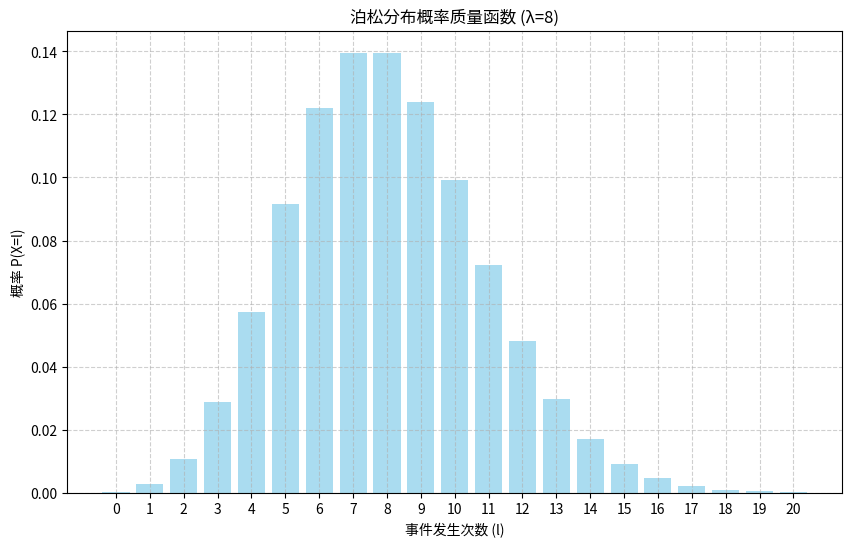
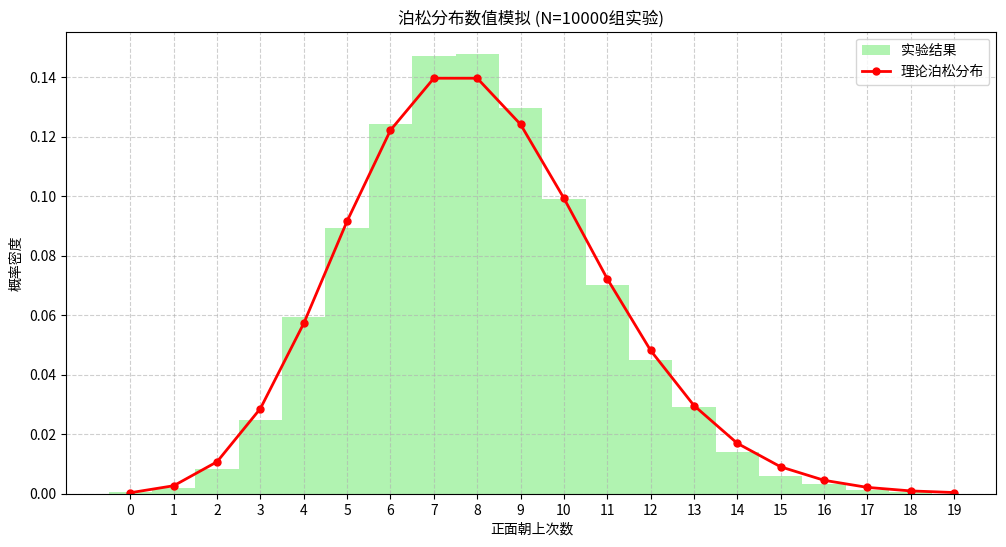

Reproduce these figures in Python, in order.
import numpy as np
import matplotlib.pyplot as plt
from scipy.special import factorial

def plot_poisson_pmf(lambda_param=8, max_l=20):
    """绘制泊松分布的概率质量函数
    
    参数:
        lambda_param (float): 泊松分布参数λ
        max_l (int): 最大的l值
    """
    # TODO: 实现泊松分布概率质量函数的计算和绘制
    # 提示：
    # 1. 使用np.arange生成l值序列
    # 2. 使用给定公式计算PMF
    # 3. 使用plt绘制图形并设置标签
    # 生成l值序列
    l_values = np.arange(0, max_l + 1)
    
    # 计算泊松分布概率质量函数
    pmf = np.exp(-lambda_param) * (lambda_param ** l_values) / factorial(l_values)
    
    # 绘制图形
    plt.figure(figsize=(10, 6))
    plt.bar(l_values, pmf, color='skyblue', alpha=0.7)
    plt.title(f'泊松分布概率质量函数 (λ={lambda_param})')
    plt.xlabel('事件发生次数 (l)')
    plt.ylabel('概率 P(X=l)')
    plt.xticks(l_values)
    plt.grid(True, linestyle='--', alpha=0.6)
    return pmf

def simulate_coin_flips(n_experiments=10000, n_flips=100, p_head=0.08):
    """模拟多组抛硬币实验
    
    参数:
        n_experiments (int): 实验组数N
        n_flips (int): 每组抛硬币次数
        p_head (float): 正面朝上的概率
        
    返回:
        ndarray: 每组实验中正面朝上的次数
    """
    # TODO: 实现多组抛硬币实验
    # 提示：
    # 1. 使用np.random.choice模拟硬币抛掷
    # 2. 统计每组实验中正面的次数
    # 使用二项分布模拟抛硬币实验更高效
    results = np.random.binomial(n=n_flips, p=p_head, size=n_experiments)
    return results

def compare_simulation_theory(n_experiments=10000, lambda_param=8):
    """比较实验结果与理论分布
    
    参数:
        n_experiments (int): 实验组数
        lambda_param (float): 泊松分布参数λ
    """
    # TODO: 实现实验结果与理论分布的对比
    # 提示：
    # 1. 调用simulate_coin_flips获取实验结果
    # 2. 计算理论分布
    # 3. 绘制直方图和理论曲线
    # 4. 计算并打印统计信息
    # 获取实验结果
    results = simulate_coin_flips(n_experiments=n_experiments)
    
    # 计算理论分布
    max_k = np.max(results)
    k_values = np.arange(0, max_k + 1)
    theory_pmf = np.exp(-lambda_param) * (lambda_param ** k_values) / factorial(k_values)
    
    # 绘制直方图和理论曲线
    plt.figure(figsize=(12, 6))
    plt.hist(results, bins=k_values - 0.5, density=True, 
             color='lightgreen', alpha=0.7, label='实验结果')
    plt.plot(k_values, theory_pmf, 'ro-', markersize=5, 
             linewidth=2, label='理论泊松分布')
    
    plt.title(f'泊松分布数值模拟 (N={n_experiments}组实验)')
    plt.xlabel('正面朝上次数')
    plt.ylabel('概率密度')
    plt.xticks(k_values)
    plt.grid(True, linestyle='--', alpha=0.6)
    plt.legend()
    
    # 计算并打印统计信息
    print(f"实验均值: {np.mean(results):.3f} (理论值: {lambda_param})")
    print(f"实验方差: {np.var(results):.3f} (理论值: {lambda_param})")

if __name__ == "__main__":
    # 设置随机种子
    np.random.seed(42)
    
    # 1. 绘制理论分布
    plot_poisson_pmf()
    
    # 2&3. 进行实验模拟并比较结果
    compare_simulation_theory()
    
    plt.show()
